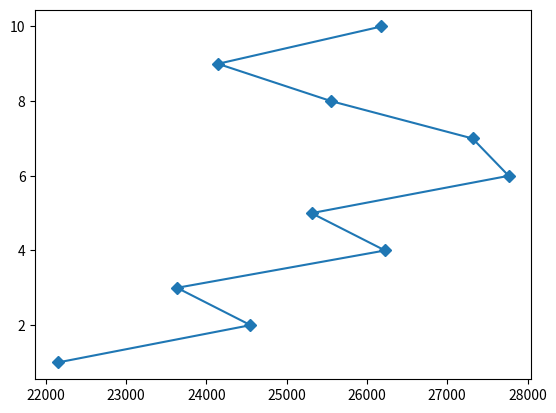

The matplotlib source for this figure:
import matplotlib.pyplot as plt
import numpy as np





sales_data = [
    {"Hamburger": 150, "French_Fries": 200, "Soda": 180, "Milkshake": 40, "Salads": 30, "McNuggets": 100},
    {"Hamburger": 170, "French_Fries": 220, "Soda": 190, "Milkshake": 50, "Salads": 35, "McNuggets": 105},
    {"Hamburger": 160, "French_Fries": 210, "Soda": 185, "Milkshake": 45, "Salads": 33, "McNuggets": 110},
    {"Hamburger": 180, "French_Fries": 230, "Soda": 200, "Milkshake": 55, "Salads": 40, "McNuggets": 115},
    {"Hamburger": 170, "French_Fries": 220, "Soda": 195, "Milkshake": 50, "Salads": 38, "McNuggets": 120},
    {"Hamburger": 190, "French_Fries": 240, "Soda": 210, "Milkshake": 60, "Salads": 42, "McNuggets": 125},
    {"Hamburger": 185, "French_Fries": 235, "Soda": 205, "Milkshake": 58, "Salads": 40, "McNuggets": 130},
    {"Hamburger": 175, "French_Fries": 225, "Soda": 190, "Milkshake": 52, "Salads": 36, "McNuggets": 120},
    {"Hamburger": 165, "French_Fries": 215, "Soda": 185, "Milkshake": 48, "Salads": 34, "McNuggets": 110},
    {"Hamburger": 180, "French_Fries": 230, "Soda": 200, "Milkshake": 55, "Salads": 39, "McNuggets": 115}
]
sales_profit = {"Hamburger": 50, "French_Fries": 25, "Soda": 20, "Milkshake": 30, "Salads": 45, "McNuggets": 35}
diagram = []


daynum = 0 
lengthoflist = 0 


for sales_data in sales_data:
    daynum += 1 
    

    totalsales = sales_data["Hamburger"] * sales_profit["Hamburger"]
    totalsales += sales_data["French_Fries"] * sales_profit["French_Fries"]
    totalsales += sales_data["Soda"] * sales_profit["Soda"]
    totalsales += sales_data["Milkshake"] * sales_profit["Milkshake"]
    totalsales += sales_data["Salads"] * sales_profit["Salads"]
    totalsales += sales_data["McNuggets"] * sales_profit["McNuggets"]
    diagram.append(totalsales)
    print(f'Days: {daynum}, Money Earned: {totalsales}')
    
   




ypoints = np.array(diagram)
xpoints = np.array([1, 2, 3, 4, 5, 6, 7, 8, 9, 10])
plt.plot(ypoints, xpoints, marker = 'D')
plt.show()


    




    


